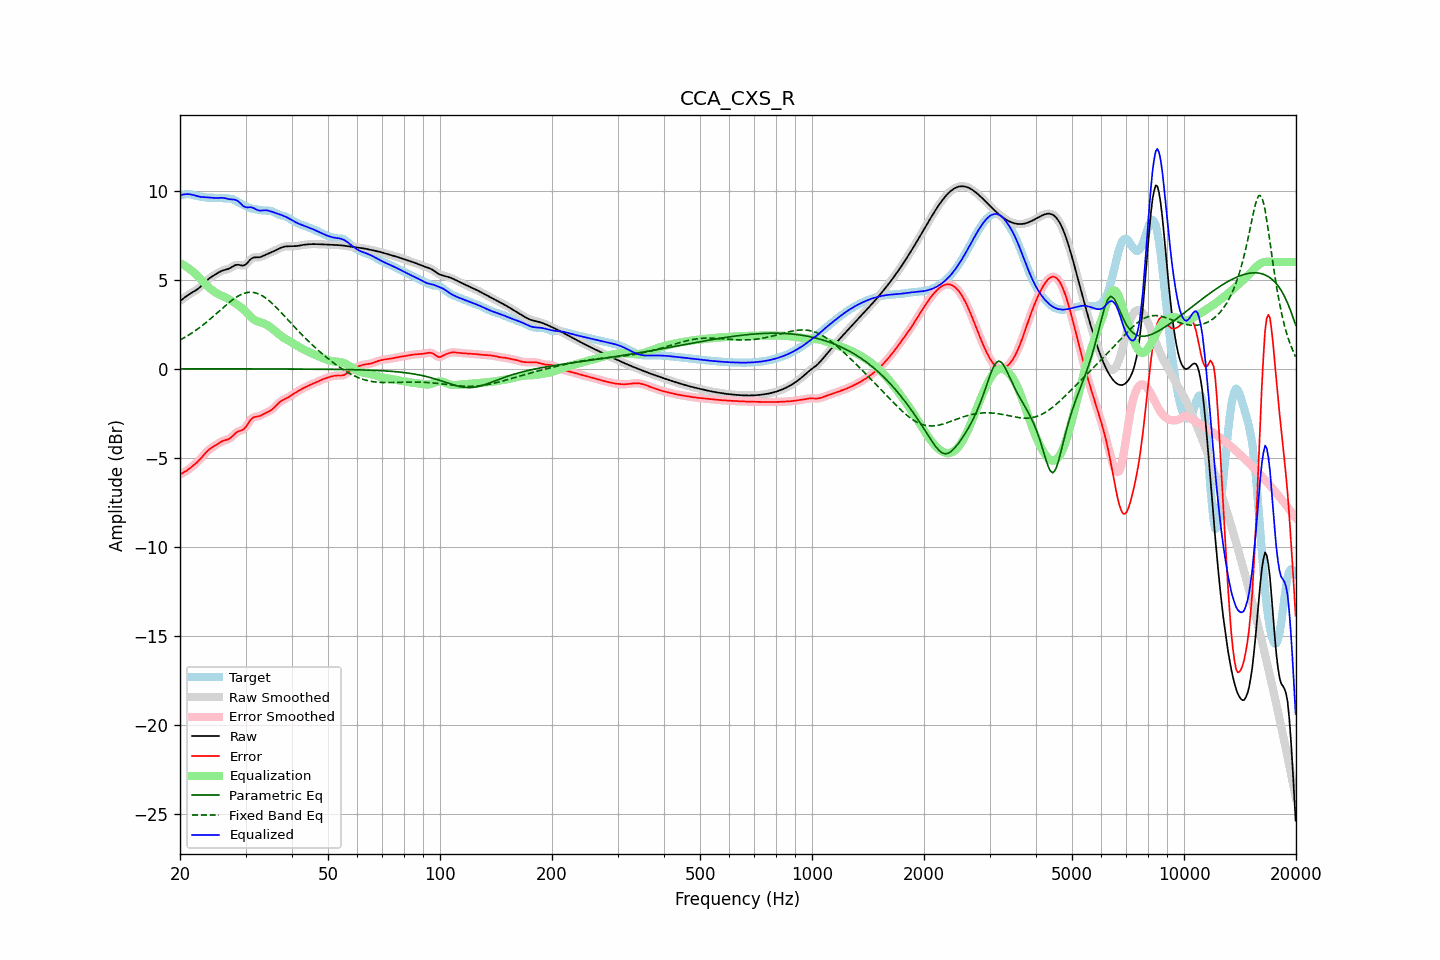

Source data for this figure (header and first rows):
frequency, raw, error, smoothed, error_smoothed, equalization, parametric_eq, fixed_band_eq, equalized_raw, equalized_smoothed, target
20.00, 3.81, -5.94, 3.81, -5.94, 5.94, -0.00, 1.61, 9.75, 9.75, 9.75
20.20, 3.88, -5.89, 3.88, -5.89, 5.89, -0.00, 1.66, 9.77, 9.77, 9.77
20.40, 3.95, -5.84, 3.95, -5.84, 5.84, -0.00, 1.71, 9.79, 9.79, 9.79
20.61, 4.02, -5.79, 4.02, -5.79, 5.79, -0.00, 1.76, 9.81, 9.81, 9.81
20.81, 4.08, -5.73, 4.08, -5.73, 5.73, -0.00, 1.82, 9.81, 9.81, 9.82
21.02, 4.14, -5.67, 4.14, -5.67, 5.67, -0.00, 1.87, 9.82, 9.82, 9.82
21.23, 4.20, -5.60, 4.20, -5.60, 5.61, -0.00, 1.93, 9.81, 9.81, 9.81
21.44, 4.26, -5.53, 4.26, -5.53, 5.54, -0.00, 1.99, 9.79, 9.79, 9.79
21.66, 4.31, -5.46, 4.31, -5.46, 5.46, -0.00, 2.04, 9.77, 9.77, 9.77
21.87, 4.36, -5.38, 4.36, -5.38, 5.38, -0.00, 2.11, 9.75, 9.75, 9.75
22.09, 4.42, -5.30, 4.42, -5.31, 5.30, -0.00, 2.17, 9.72, 9.72, 9.72
22.31, 4.48, -5.22, 4.48, -5.22, 5.21, -0.00, 2.24, 9.70, 9.70, 9.70
22.54, 4.55, -5.13, 4.55, -5.13, 5.12, -0.00, 2.30, 9.67, 9.67, 9.69
22.76, 4.63, -5.04, 4.63, -5.04, 5.02, -0.00, 2.37, 9.66, 9.66, 9.67
22.99, 4.72, -4.93, 4.72, -4.93, 4.93, -0.00, 2.44, 9.65, 9.65, 9.65
23.22, 4.81, -4.83, 4.81, -4.83, 4.83, -0.00, 2.51, 9.64, 9.64, 9.64
23.45, 4.90, -4.73, 4.90, -4.73, 4.74, -0.00, 2.58, 9.64, 9.64, 9.63
23.69, 4.99, -4.63, 4.98, -4.63, 4.65, -0.00, 2.66, 9.63, 9.63, 9.62
23.92, 5.06, -4.55, 5.06, -4.55, 4.57, -0.00, 2.73, 9.63, 9.63, 9.61
24.16, 5.13, -4.48, 5.13, -4.48, 4.49, -0.00, 2.81, 9.62, 9.62, 9.61
24.40, 5.19, -4.42, 5.19, -4.42, 4.42, -0.00, 2.89, 9.61, 9.61, 9.61
24.65, 5.24, -4.37, 5.25, -4.36, 4.35, -0.00, 2.97, 9.60, 9.60, 9.61
24.89, 5.30, -4.31, 5.30, -4.31, 4.29, -0.00, 3.05, 9.59, 9.60, 9.61
25.14, 5.36, -4.25, 5.36, -4.25, 4.24, -0.00, 3.13, 9.60, 9.60, 9.60
25.39, 5.41, -4.19, 5.41, -4.19, 4.19, -0.00, 3.21, 9.60, 9.60, 9.60
25.65, 5.46, -4.13, 5.46, -4.13, 4.15, -0.00, 3.29, 9.61, 9.61, 9.59
25.91, 5.50, -4.08, 5.50, -4.08, 4.11, -0.00, 3.37, 9.61, 9.61, 9.59
26.16, 5.54, -4.05, 5.53, -4.05, 4.07, -0.00, 3.45, 9.60, 9.60, 9.58
26.43, 5.56, -4.02, 5.56, -4.02, 4.03, -0.00, 3.53, 9.59, 9.59, 9.58
26.69, 5.58, -3.99, 5.58, -4.00, 3.98, -0.00, 3.61, 9.57, 9.57, 9.58
26.96, 5.61, -3.97, 5.61, -3.96, 3.93, -0.01, 3.68, 9.54, 9.54, 9.58
27.23, 5.65, -3.92, 5.65, -3.91, 3.88, -0.01, 3.76, 9.53, 9.53, 9.57
27.50, 5.70, -3.84, 5.70, -3.84, 3.82, -0.01, 3.83, 9.52, 9.52, 9.54
27.77, 5.76, -3.76, 5.76, -3.76, 3.76, -0.01, 3.89, 9.51, 9.51, 9.51
28.05, 5.81, -3.67, 5.81, -3.67, 3.70, -0.01, 3.96, 9.51, 9.50, 9.48
28.33, 5.84, -3.59, 5.83, -3.59, 3.64, -0.01, 4.02, 9.47, 9.47, 9.43
28.62, 5.85, -3.53, 5.84, -3.54, 3.58, -0.01, 4.08, 9.43, 9.42, 9.38
28.90, 5.83, -3.50, 5.83, -3.50, 3.52, -0.01, 4.12, 9.35, 9.35, 9.33
29.19, 5.81, -3.46, 5.81, -3.47, 3.45, -0.01, 4.17, 9.26, 9.26, 9.28
29.48, 5.79, -3.44, 5.80, -3.43, 3.38, -0.01, 4.21, 9.17, 9.18, 9.23
29.78, 5.82, -3.36, 5.82, -3.36, 3.30, -0.01, 4.24, 9.12, 9.11, 9.18
30.08, 5.87, -3.26, 5.87, -3.26, 3.20, -0.01, 4.27, 9.07, 9.08, 9.13
30.38, 5.96, -3.13, 5.96, -3.12, 3.11, -0.01, 4.29, 9.07, 9.07, 9.09
30.68, 6.07, -2.98, 6.06, -2.99, 3.01, -0.01, 4.30, 9.08, 9.07, 9.05
30.99, 6.16, -2.86, 6.15, -2.87, 2.92, -0.01, 4.30, 9.08, 9.07, 9.02
31.30, 6.22, -2.77, 6.22, -2.78, 2.84, -0.01, 4.29, 9.06, 9.05, 8.99
31.61, 6.26, -2.72, 6.25, -2.73, 2.77, -0.01, 4.28, 9.02, 9.02, 8.98
31.93, 6.26, -2.70, 6.26, -2.70, 2.71, -0.01, 4.26, 8.97, 8.97, 8.96
32.24, 6.26, -2.69, 6.26, -2.69, 2.67, -0.01, 4.24, 8.93, 8.93, 8.95
32.57, 6.26, -2.67, 6.27, -2.67, 2.63, -0.01, 4.20, 8.90, 8.90, 8.93
32.89, 6.28, -2.64, 6.28, -2.63, 2.61, -0.01, 4.16, 8.89, 8.89, 8.92
33.22, 6.31, -2.59, 6.31, -2.59, 2.58, -0.01, 4.11, 8.89, 8.89, 8.90
33.55, 6.35, -2.54, 6.35, -2.54, 2.55, -0.01, 4.06, 8.90, 8.90, 8.89
33.89, 6.40, -2.49, 6.40, -2.49, 2.51, -0.01, 3.99, 8.91, 8.91, 8.89
34.23, 6.44, -2.45, 6.44, -2.45, 2.46, -0.01, 3.93, 8.90, 8.90, 8.89
34.57, 6.48, -2.41, 6.48, -2.41, 2.41, -0.01, 3.85, 8.89, 8.89, 8.89
34.92, 6.51, -2.36, 6.52, -2.36, 2.35, -0.01, 3.78, 8.86, 8.86, 8.88
35.27, 6.55, -2.30, 6.55, -2.30, 2.28, -0.01, 3.70, 8.83, 8.83, 8.86
35.62, 6.59, -2.23, 6.59, -2.23, 2.21, -0.01, 3.61, 8.80, 8.80, 8.82
35.97, 6.63, -2.14, 6.63, -2.14, 2.13, -0.01, 3.53, 8.77, 8.77, 8.78
... 635 more rows
